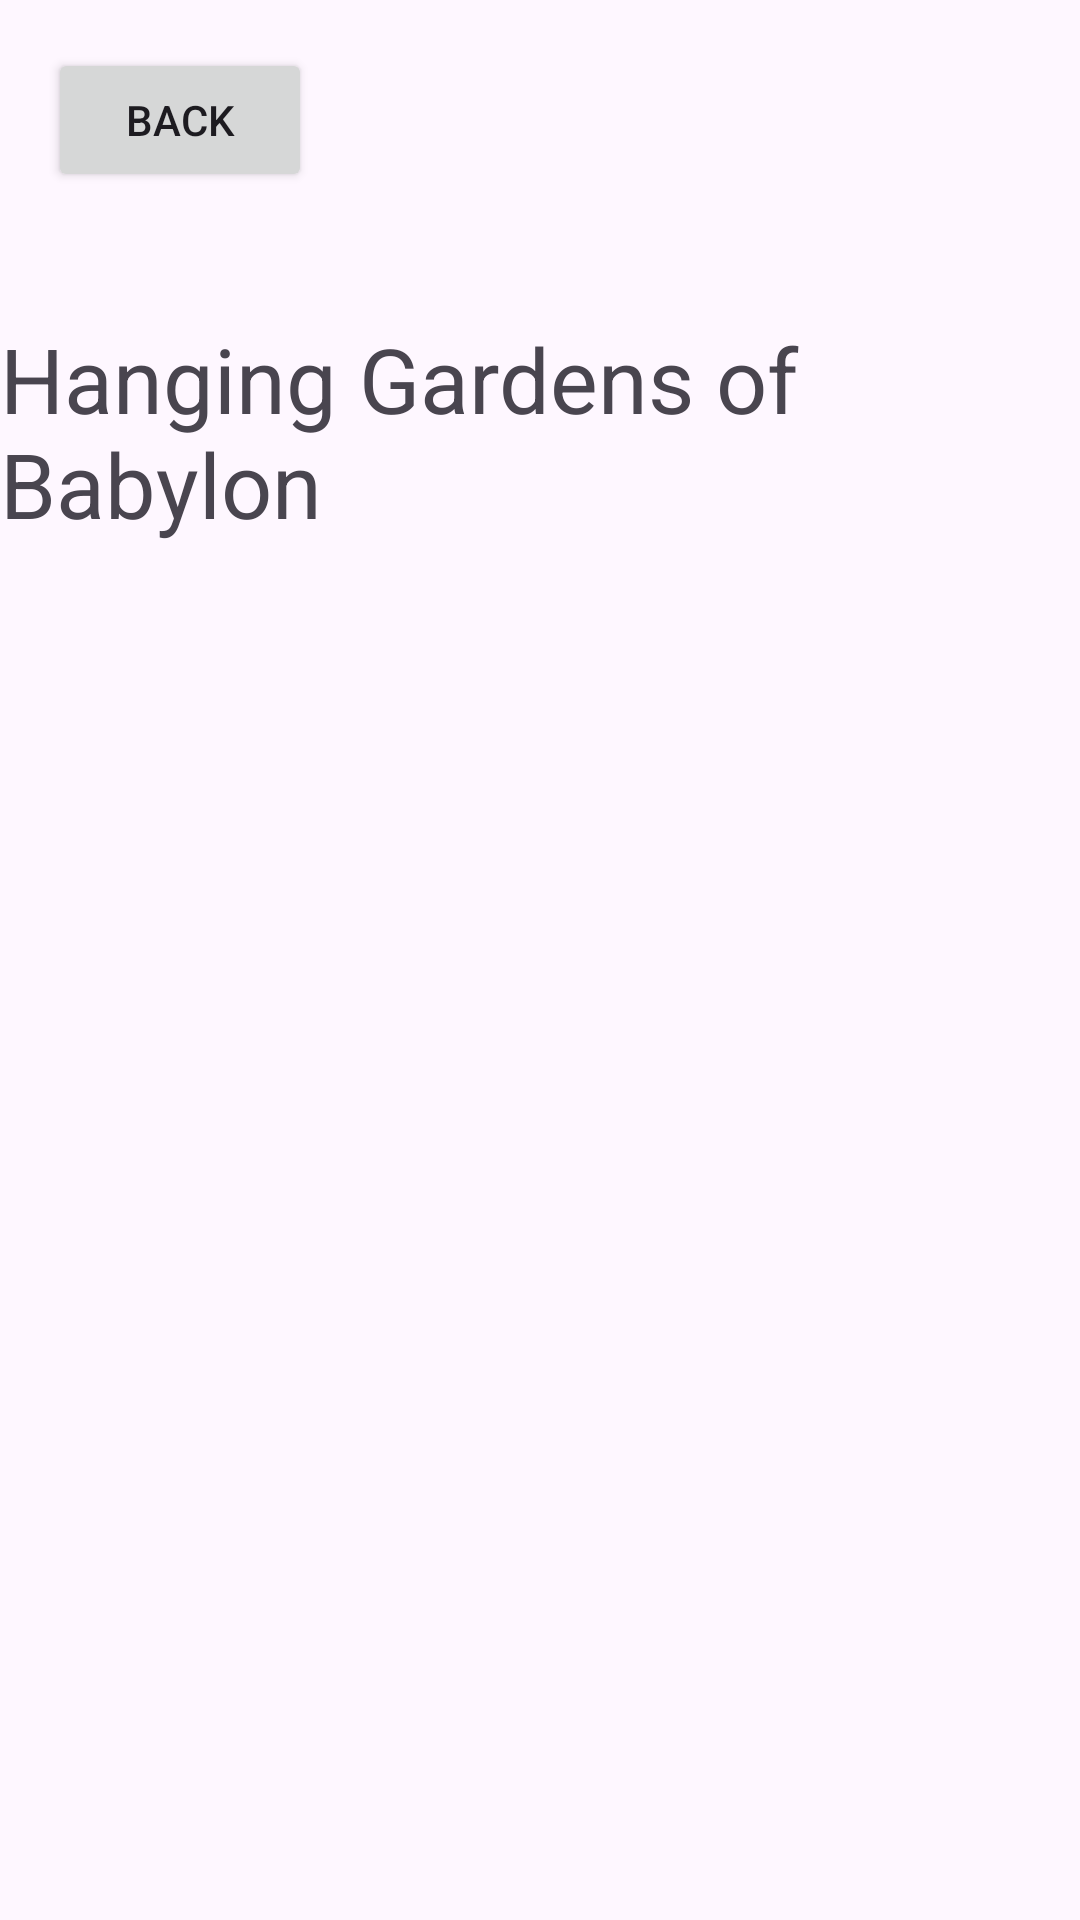

The Android layout XML behind this screen, and the referenced resources:
<!-- AndroidManifest.xml: application theme Theme.FragmentandNavigationTest -->
<!-- res/layout/hanging_gardens.xml -->
<?xml version="1.0" encoding="utf-8"?>
<androidx.constraintlayout.widget.ConstraintLayout xmlns:android="http://schemas.android.com/apk/res/android"
    xmlns:app="http://schemas.android.com/apk/res-auto"
    xmlns:tools="http://schemas.android.com/tools"
    android:layout_width="match_parent"
    android:layout_height="match_parent"
    android:orientation="vertical"
    tools:context=".hanging_gardens">


    <TextView
        android:id="@+id/hanging_Text"
        android:layout_width="wrap_content"
        android:layout_height="wrap_content"
        android:layout_gravity="center"
        android:layout_marginTop="42dp"
        android:text="Hanging Gardens of Babylon"
        android:textSize="30sp"
        app:layout_constraintEnd_toEndOf="parent"
        app:layout_constraintStart_toStartOf="parent"
        app:layout_constraintTop_toBottomOf="@+id/btn_hanging"/>

    <Button
        android:id="@+id/btn_hanging"
        android:layout_width="wrap_content"
        android:layout_height="wrap_content"
        android:layout_gravity="center"
        android:layout_marginStart="16dp"
        android:layout_marginTop="16dp"
        android:text="Back"
        app:layout_constraintStart_toStartOf="parent"
        app:layout_constraintTop_toTopOf="parent" />


    <ImageView
        android:id="@+id/imageView"
        android:layout_width="wrap_content"
        android:layout_height="wrap_content"
        android:src="@drawable/asma_bahce"
        app:layout_constraintStart_toStartOf="parent"
        app:layout_constraintTop_toTopOf="@+id/hanging_Text" />


</androidx.constraintlayout.widget.ConstraintLayout>
<!-- resources referenced by this layout -->
<resources>
  <style name="Theme.FragmentandNavigationTest" parent="Base.Theme.FragmentandNavigationTest" />
  <style name="Base.Theme.FragmentandNavigationTest" parent="Theme.Material3.DayNight.NoActionBar">
          
          
      </style>
</resources>
